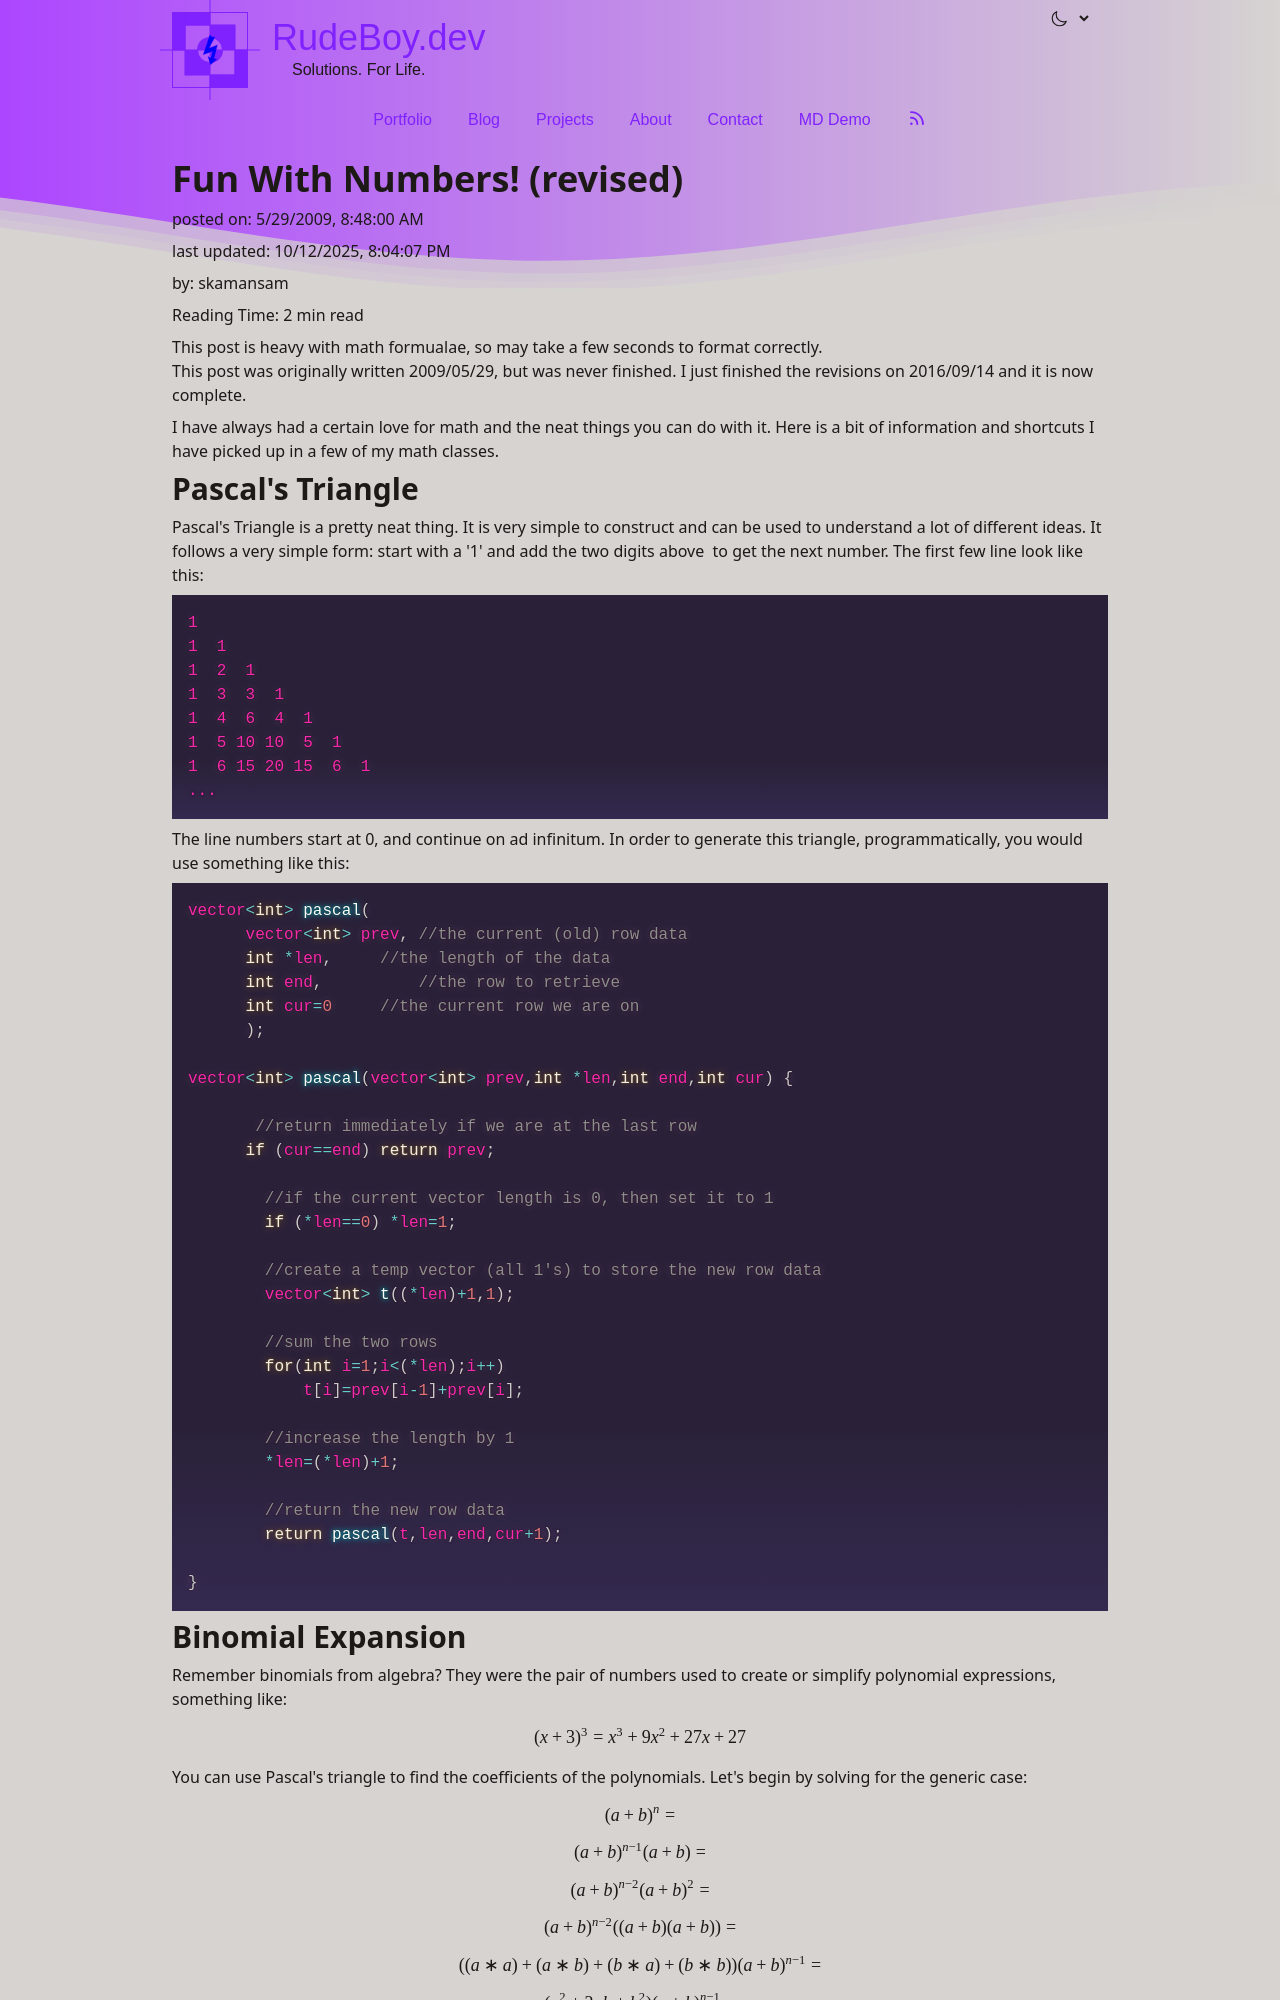

repository: skamansam/skamansam.github.io · page: posts/2009-05-29-fun-with-numbers.html · generator: jekyll

---
layout: post
title: "Fun With Numbers! (revised)"
date: 2016-09-14 7:56:00 -0400
comments: true
categories:
  - math
  - programming
revisions:
  - 2009-05-29 8:48:00 -0400
---

<div class='notice'>
  This post is heavy with math formualae, so may take a few seconds to format correctly.
</div>

<div class='notice'>
  This post was originally written 2009/05/29, but was never finished. I just
  finished the revisions on 2016/09/14 and it is now complete.
</div>

I have always had a certain love for math and the neat things you can do with it. Here is a bit of information and shortcuts I have picked up in a few of my math classes.

## Pascal's Triangle
Pascal's Triangle is a pretty neat thing. It is very simple to construct and can be used to understand a lot of different ideas. It follows a very simple form: start with a '1' and add the two digits above  to get the next number. The first few line look like this:

<div class='center'>
```text
1
1  1
1  2  1
1  3  3  1
1  4  6  4  1
1  5 10 10  5  1
1  6 15 20 15  6  1
...
```
</div>

The line numbers start at 0, and continue on ad infinitum. In order to generate this triangle, programmatically, you would use something like this:

```c++
vector<int> pascal(
      vector<int> prev, //the current (old) row data
      int *len,		//the length of the data
      int end,			//the row to retrieve
      int cur=0		//the current row we are on
      );

vector<int> pascal(vector<int> prev,int *len,int end,int cur){

       //return immediately if we are at the last row
      if (cur==end) return prev;

     	//if the current vector length is 0, then set it to 1
      	if (*len==0) *len=1;

      	//create a temp vector (all 1's) to store the new row data
      	vector<int> t((*len)+1,1);

      	//sum the two rows
      	for(int i=1;i<(*len);i++)
            t[i]=prev[i-1]+prev[i];

      	//increase the length by 1
      	*len=(*len)+1;

      	//return the new row data
      	return pascal(t,len,end,cur+1);

}
```
